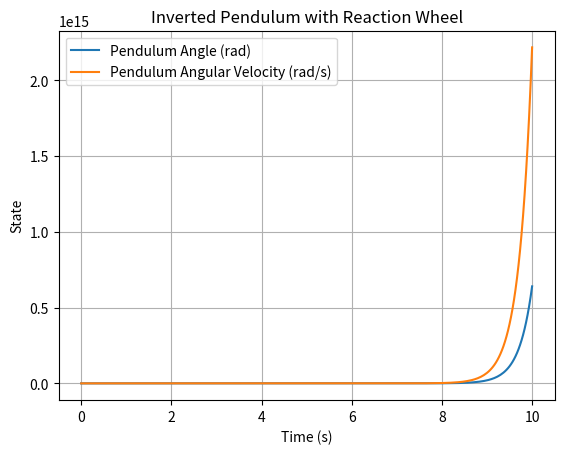

Reproduce this figure in Python.
from scipy.integrate import solve_ivp
import numpy as np
import matplotlib.pyplot as plt

# Physical parameters
m_p = 0.5  # Mass of the pendulum (kg)
l = 0.5    # Length to pendulum's center of mass (m)
I_p = m_p * l**2 / 3  # Moment of inertia of the pendulum (kg.m^2)
m_w = 0.1  # Mass of the reaction wheel (kg)
I_w = 0.005  # Moment of inertia of the reaction wheel (kg.m^2)
g = 9.81  # Gravitational acceleration (m/s^2)

# Control parameters
K_p = 2  # Proportional gain for controller


# Equations of motion
def equations_of_motion(t, y):
    theta, theta_dot, phi_dot = y  # Unpack state variables

    # Control law (simple proportional controller)
    torque = -K_p * theta

    # Equations derived from Lagrange's equation
    d_theta_dot = (m_p * g * l * np.sin(theta) - torque) / (I_p + m_p * l**2)
    d_phi_dot = torque / I_w

    return [theta_dot, d_theta_dot, d_phi_dot]


# Initial conditions
theta0 = np.pi / 6  # Initial angle of the pendulum (30 degrees)
theta_dot0 = 0  # Initial angular velocity of the pendulum
phi_dot0 = 0  # Initial angular velocity of the wheel
initial_conditions = [theta0, theta_dot0, phi_dot0]

# Time span for simulation
t_span = [0, 10]  # Simulate for 10 seconds
t_eval = np.linspace(t_span[0], t_span[1], 300)  # Time points at which to store the solution

# Solve the differential equations
solution = solve_ivp(equations_of_motion, t_span, initial_conditions, t_eval=t_eval)

# Plot results
plt.plot(solution.t, solution.y[0], label='Pendulum Angle (rad)')
plt.plot(solution.t, solution.y[1], label='Pendulum Angular Velocity (rad/s)')
plt.xlabel('Time (s)')
plt.ylabel('State')
plt.title('Inverted Pendulum with Reaction Wheel')
plt.legend()
plt.grid(True)
plt.show()
